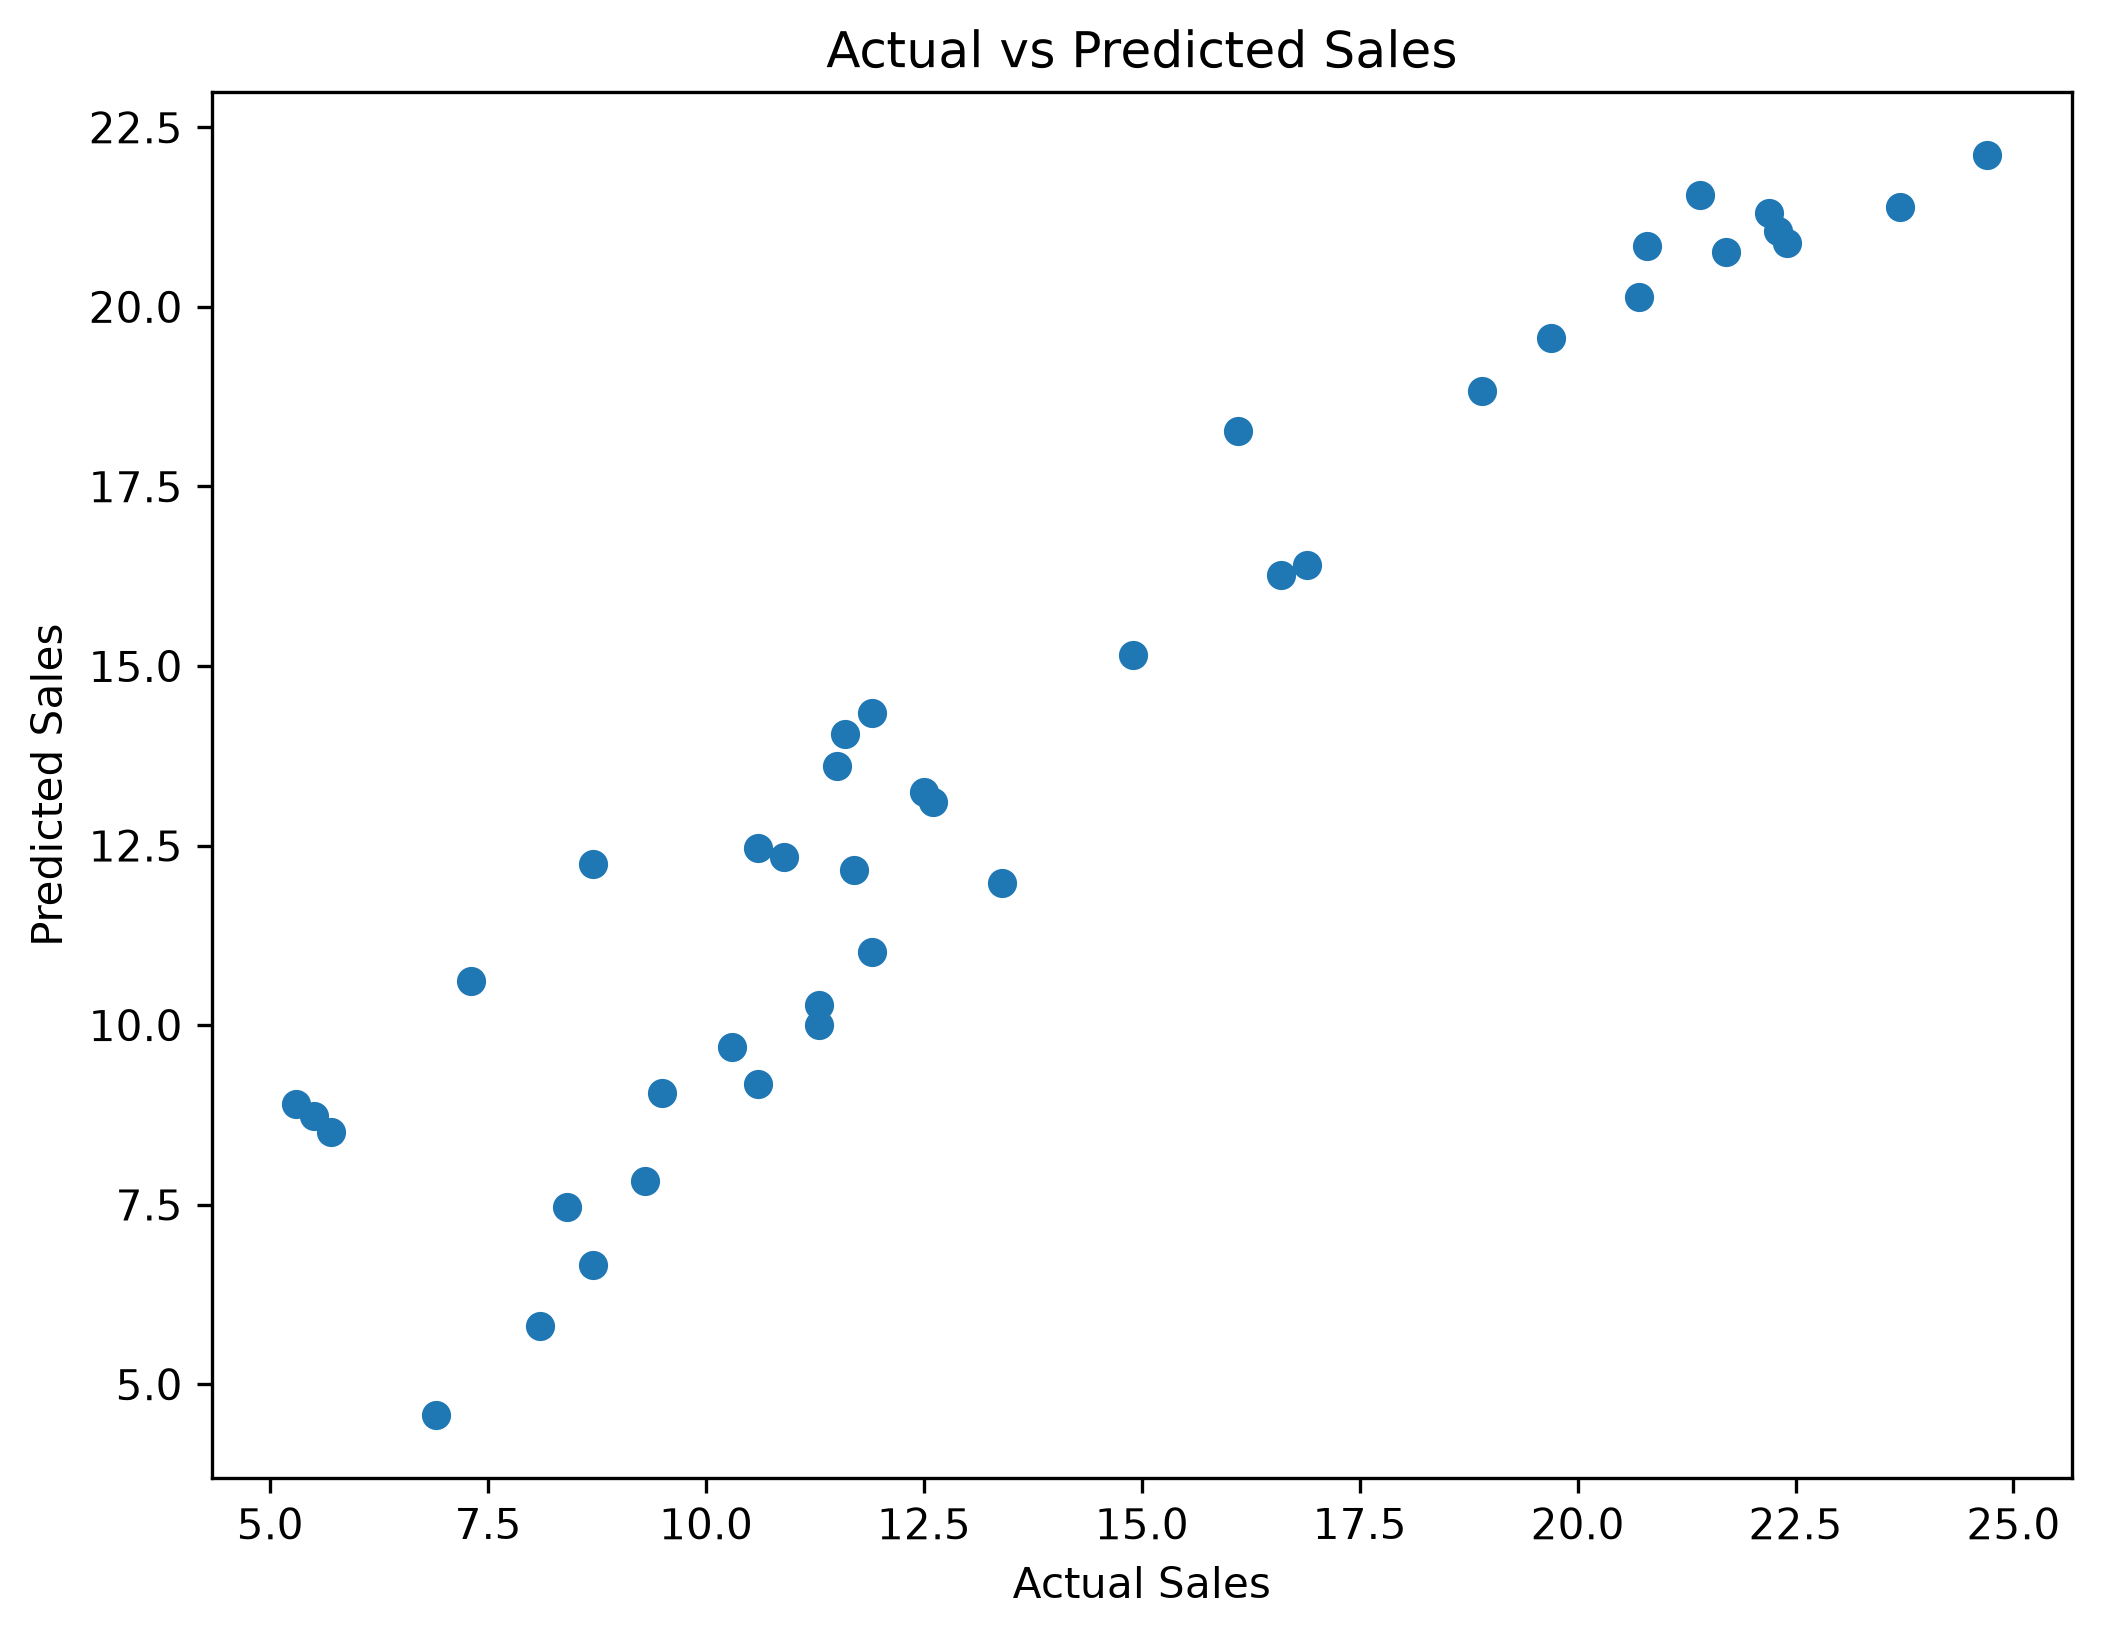

Data behind this chart, as committed beside it:
Actual Sales, Predicted Sales
16.9, 16.41
22.4, 20.89
21.4, 21.55
7.3, 10.61
24.7, 22.11
12.6, 13.11
22.3, 21.06
8.4, 7.461
11.5, 13.61
14.9, 15.16
9.5, 9.048
8.7, 6.653
11.9, 14.35
5.3, 8.903
10.3, 9.69
11.7, 12.16
5.5, 8.736
16.6, 16.27
11.3, 10.28
18.9, 18.83
19.7, 19.56
12.5, 13.25
10.9, 12.34
22.2, 21.31
9.3, 7.827
8.1, 5.81
21.7, 20.76
13.4, 11.98
10.6, 9.183
5.7, 8.507
10.6, 12.47
11.3, 10
23.7, 21.39
8.7, 12.25
16.1, 18.27
20.7, 20.14
11.6, 14.06
20.8, 20.85
11.9, 11.02
6.9, 4.569
